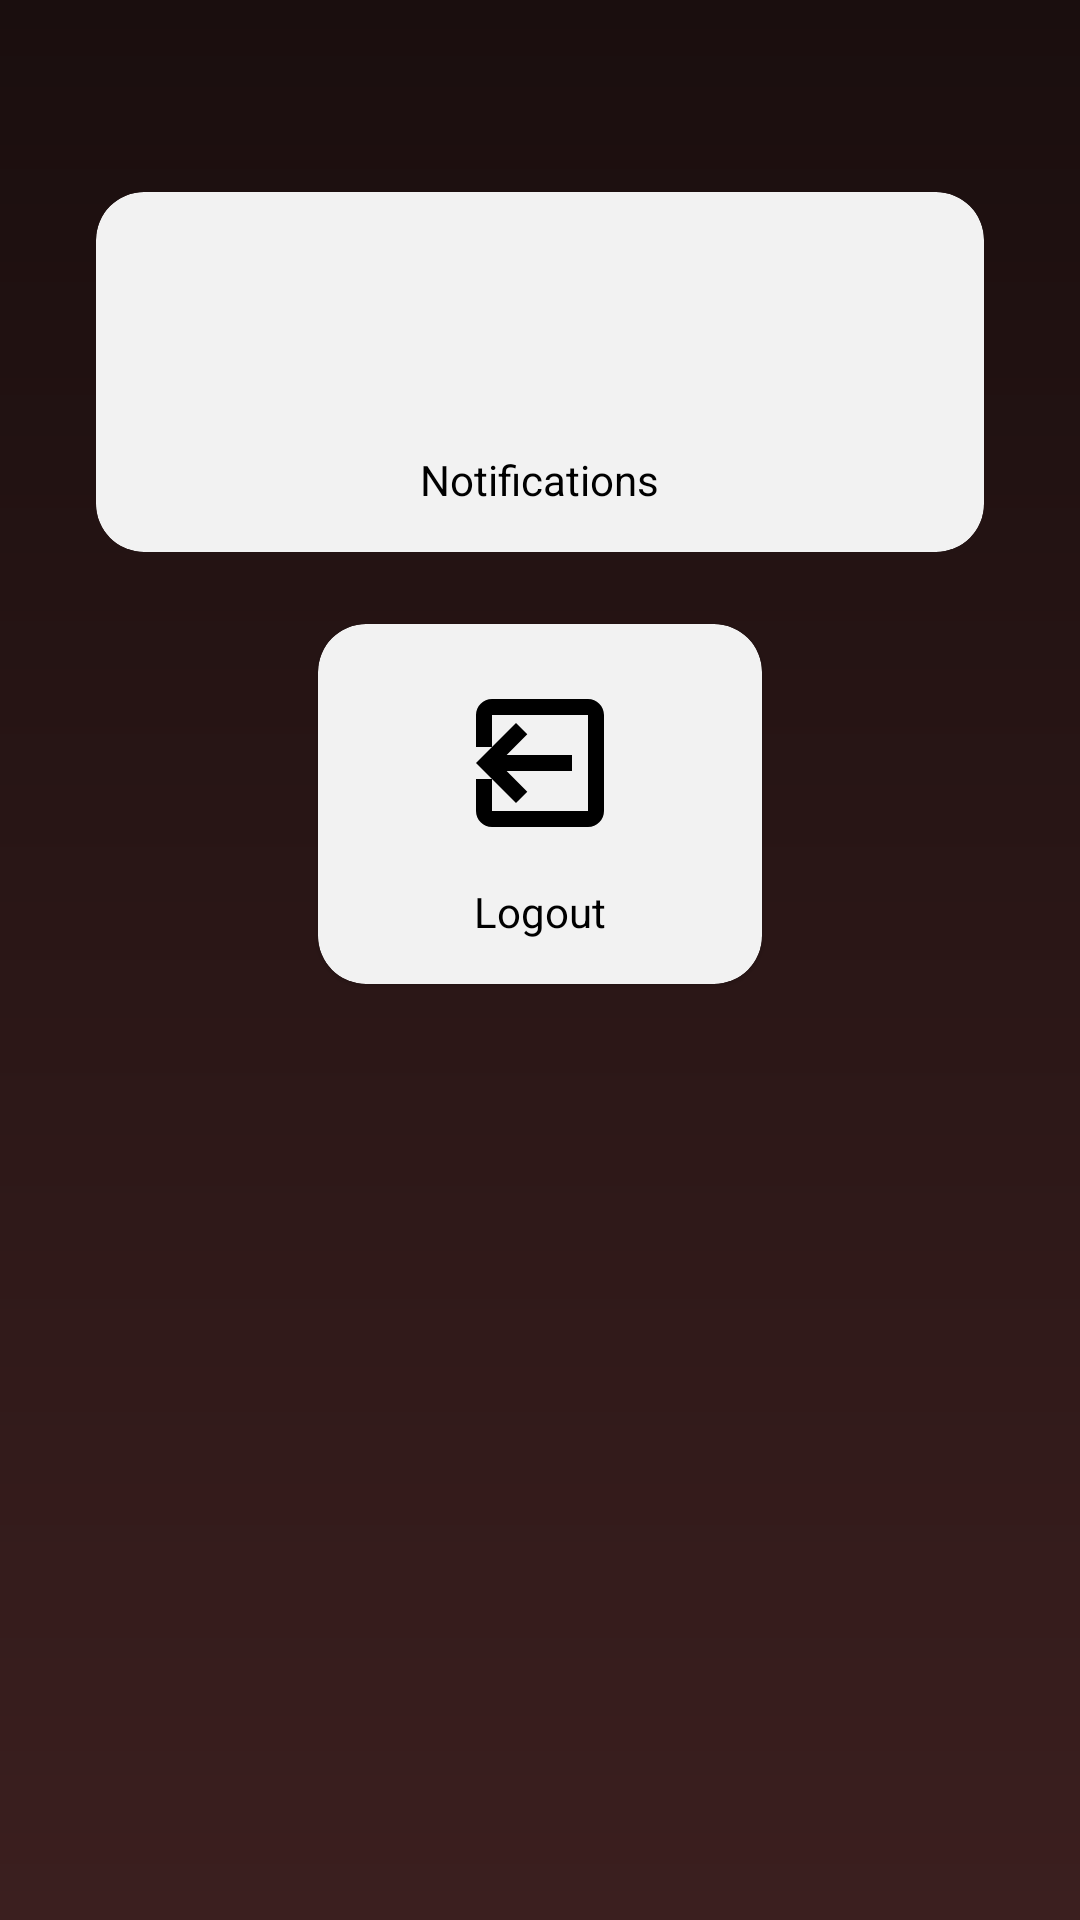

Here is an Android app screen rendered from its layout file. Give the layout XML and the strings, colors and styles it references.
<!-- AndroidManifest.xml: application theme Theme.MyApplication -->
<!-- res/layout/fragment_a_profile.xml -->
<?xml version="1.0" encoding="utf-8"?>
<androidx.constraintlayout.widget.ConstraintLayout xmlns:android="http://schemas.android.com/apk/res/android"
    xmlns:app="http://schemas.android.com/apk/res-auto"
    android:layout_width="match_parent"
    android:layout_height="match_parent"
    android:background="@drawable/bg_login_gradient">

    <androidx.core.widget.NestedScrollView
        android:id="@+id/profileScroll"
        android:layout_width="0dp"
        android:layout_height="0dp"
        android:clipToPadding="false"
        android:fillViewport="true"
        android:paddingStart="@dimen/profile_horizontal_padding"
        android:paddingEnd="@dimen/profile_horizontal_padding"
        android:paddingTop="32dp"
        android:paddingBottom="32dp"
        app:layout_constraintTop_toTopOf="parent"
        app:layout_constraintBottom_toBottomOf="parent"
        app:layout_constraintStart_toStartOf="parent"
        app:layout_constraintEnd_toEndOf="parent">

        <LinearLayout
            android:layout_width="match_parent"
            android:layout_height="wrap_content"
            android:orientation="vertical"
            android:gravity="center_horizontal">

            <LinearLayout
                android:id="@+id/profileOptionsContainer"
                android:layout_width="match_parent"
                android:layout_height="wrap_content"
                android:layout_marginTop="16dp"
                android:gravity="center_horizontal"
                android:orientation="vertical">

                <LinearLayout
                    android:layout_width="match_parent"
                    android:layout_height="wrap_content"
                    android:gravity="center_vertical"
                    android:orientation="horizontal">


                </LinearLayout>

                <LinearLayout
                    android:layout_width="match_parent"
                    android:layout_height="wrap_content"
                    android:layout_marginTop="@dimen/profile_card_spacing"
                    android:gravity="center_vertical"
                    android:orientation="horizontal">

                    <com.google.android.material.card.MaterialCardView
                        android:id="@+id/cardNotifications"
                        android:layout_width="0dp"
                        android:layout_height="@dimen/profile_option_card_height"
                        android:layout_margin="@dimen/profile_card_spacing"
                        android:layout_weight="1"
                        android:clickable="true"
                        android:focusable="true"
                        android:foreground="?attr/selectableItemBackground"
                        app:cardBackgroundColor="@color/profile_card_gray"
                        app:cardCornerRadius="16dp">

                        <LinearLayout
                            android:layout_width="match_parent"
                            android:layout_height="match_parent"
                            android:gravity="center"
                            android:orientation="vertical"
                            android:padding="12dp">

                            <ImageView
                                android:layout_width="64dp"
                                android:layout_height="64dp"
                                android:contentDescription="Notifications"
                                android:src="@drawable/notifications" />

                            <TextView
                                android:layout_width="wrap_content"
                                android:layout_height="wrap_content"
                                android:layout_marginTop="8dp"
                                android:text="Notifications"
                                android:textColor="@color/black"
                                android:textSize="14sp" />
                        </LinearLayout>
                    </com.google.android.material.card.MaterialCardView>
                </LinearLayout>

                <LinearLayout
                    android:layout_width="match_parent"
                    android:layout_height="wrap_content"
                    android:layout_marginTop="@dimen/profile_card_spacing"
                    android:gravity="center"
                    android:orientation="horizontal"
                    android:weightSum="4">

                    <Space
                        android:layout_width="0dp"
                        android:layout_height="0dp"
                        android:layout_weight="1" />

                    <com.google.android.material.card.MaterialCardView
                        android:id="@+id/cardLogout"
                        android:layout_width="0dp"
                        android:layout_height="@dimen/profile_option_card_height"
                        android:layout_margin="@dimen/profile_card_spacing"
                        android:layout_weight="2"
                        android:clickable="true"
                        android:focusable="true"
                        android:foreground="?attr/selectableItemBackground"
                        app:cardBackgroundColor="@color/profile_card_gray"
                        app:cardCornerRadius="16dp">

                        <LinearLayout
                            android:layout_width="match_parent"
                            android:layout_height="match_parent"
                            android:gravity="center"
                            android:orientation="vertical"
                            android:padding="12dp">

                            <ImageView
                                android:layout_width="64dp"
                                android:layout_height="64dp"
                                android:contentDescription="Logout"
                                android:src="@drawable/ic_logout"
                                app:tint="@android:color/black"/>

                            <TextView
                                android:layout_width="wrap_content"
                                android:layout_height="wrap_content"
                                android:layout_marginTop="8dp"
                                android:text="Logout"
                                android:textColor="@color/black"
                                android:textSize="14sp" />
                        </LinearLayout>
                    </com.google.android.material.card.MaterialCardView>

                    <Space
                        android:layout_width="0dp"
                        android:layout_height="0dp"
                        android:layout_weight="1" />
                </LinearLayout>
            </LinearLayout>

        </LinearLayout>

    </androidx.core.widget.NestedScrollView>

</androidx.constraintlayout.widget.ConstraintLayout>
<!-- resources referenced by this layout -->
<resources>
  <color name="black">#FF000000</color>
  <color name="profile_card_gray">#F2F2F2</color>
  <dimen name="profile_card_spacing">8dp</dimen>
  <dimen name="profile_horizontal_padding">24dp</dimen>
  <dimen name="profile_option_card_height">120dp</dimen>
  <!-- drawable bg_login_gradient (drawable) -->
  <?xml version="1.0" encoding="utf-8"?>
  <shape xmlns:android="http://schemas.android.com/apk/res/android">
      <gradient
          android:startColor="#1A0E0E"
          android:endColor="#3B1F1F"
          android:angle="270"/>
  </shape>
  <!-- drawable ic_logout (drawable) -->
  <?xml version="1.0" encoding="utf-8"?>
  <vector xmlns:android="http://schemas.android.com/apk/res/android"
      android:width="24dp"
      android:height="24dp"
      android:viewportWidth="24"
      android:viewportHeight="24">
      <path
          android:fillColor="#FFFFFFFF"
          android:pathData="M16,13v-2H7.83l2.58,-2.59L9,7l-5,5 5,5 1.41,-1.41L7.83,13H16zm2,-9H6c-1.1,0 -2,0.9 -2,2v4h2V6h12v12H6v-4H4v4c0,1.1 0.9,2 2,2h12c1.1,0 2,-0.9 2,-2V6c0,-1.1 -0.9,-2 -2,-2z" />
  </vector>
  <style name="Theme.MyApplication" parent="Theme.MaterialComponents.DayNight.NoActionBar">
          
          <item name="colorPrimary">@color/purple_500</item>
          <item name="colorPrimaryVariant">@color/purple_700</item>
          <item name="colorOnPrimary">@color/white</item>
          
          <item name="colorSecondary">@color/teal_200</item>
          <item name="colorSecondaryVariant">@color/teal_700</item>
          <item name="colorOnSecondary">@color/black</item>
          
          <item name="android:statusBarColor">?attr/colorPrimaryVariant</item>
          
          <item name="colorControlNormal">@color/white</item>
          <item name="colorControlActivated">@color/dodo_maroon</item>
  
          
          <item name="materialThemeOverlay">@style/WhiteTextInputOverlay</item>
      </style>
  <color name="purple_500">#FF6200EE</color>
  <color name="purple_700">#FF3700B3</color>
  <color name="white">#FFFFFFFF</color>
  <color name="teal_200">#FF03DAC5</color>
  <color name="teal_700">#FF018786</color>
  <color name="dodo_maroon">#9A5050</color>
  <style name="WhiteTextInputOverlay" parent="">
          <item name="boxStrokeColor">@color/white</item>
          <item name="colorControlNormal">@color/white</item>
          <item name="colorControlActivated">@color/white</item>
          <item name="hintTextColor">@color/white</item>
      </style>
</resources>
